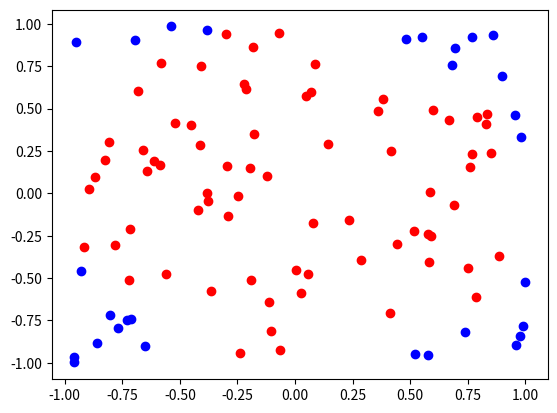

The matplotlib source for this figure:
import matplotlib.pyplot as mat
import random as rand
import math
def kartezjusz(k):
    '''Zwraca współrzedne kartezjanskie punktu'''
    wspolrz=[]
    for i in range(0, k):                    #ilosc wymiarow jest rowniez iloscia wspolrzednych punktu
        wspolrz.append(rand.uniform(-1, 1))  #zapisywanie do tabelki liczby niecalkowitej z okreslonego przedzialu
    return wspolrz

assert len(kartezjusz(3))==3,"Funkcja zwraca zla ilosc wspolrzednych"     
assert kartezjusz(0)==[],"Funkcja sie nie wykonala dla 0 wspolrzednych"
    
def promien(tab):
    """Oblicza promien odleglosci"""
    pr=0
    for i in range(0, len(tab)):
        pr+=pow(tab[i], 2)               #podnoszenie do kwadratu
    pr=math.sqrt(pr)                     #pierwiastkowanie sumy kwadratow
    return pr 

assert promien([2, 2, 2, 2])==4, "funkcja promien(tab) nie oblicza promienia"   

if __name__ == "__main__":
    #Testy dzialania funkcji
    wspolrz = []
    print("Dzialanie funkcji losujacej wspolrzedne kartezjanskie: ")
    for i in range(0, 100):
        wspolrz.append(kartezjusz(2))
        print(wspolrz[i])
        if (promien(wspolrz[i]) <= 1):
            mat.plot(wspolrz[i][0], wspolrz[i][1], 'ro')
        else:
            mat.plot(wspolrz[i][0], wspolrz[i][1], 'bo')
    mat.show()
    mat.clf()
